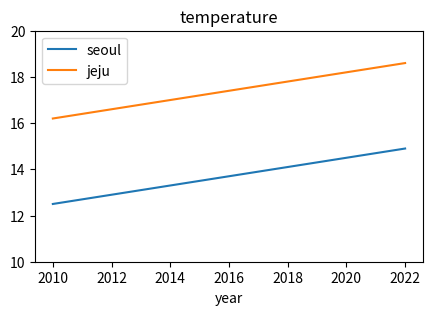

The script that saved this image:
import matplotlib.pyplot as plt

year = [2010, 2011, 2012, 2013, 2014, 2015, 2016, 2017, 2018, 2019, 2020, 2021, 2022]
seoul = [12.5, 12.7, 12.9, 13.1, 13.3, 13.5, 13.7, 13.9, 14.1, 14.3, 14.5, 14.7, 14.9]
jeju = [16.2, 16.4, 16.6, 16.8, 17.0, 17.2, 17.4, 17.6, 17.8, 18.0, 18.2, 18.4, 18.6]


plt.figure(figsize=(5,3))
plt.plot(year, seoul, label='seoul')
plt.plot(year, jeju, label='jeju')
plt.ylim(10,20)
plt.title('temperature')
plt.xlabel('year')
plt.legend()
plt.show()